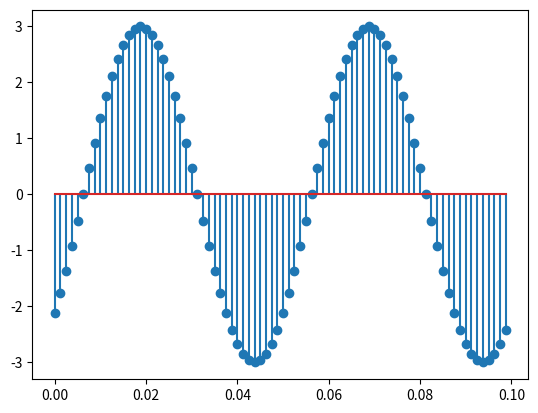

This chart was generated by the following Python code:
import numpy as np
import matplotlib.pyplot as plt

T = 1/800 #8 muestras en 0.01 segundos, 80 en 0.1 segundos, 800 en 1 segundo
A = 3
t_retardo = 5 / 800 #retardo de 5 muestras
fs = 20 # se completan dos fases
phi = -2 * np.pi * fs * t_retardo

t = np.arange(0, 0.1, T)
x = A * np.sin(2 * np.pi * fs * t + phi)
plt.stem(t, x)
plt.show()
